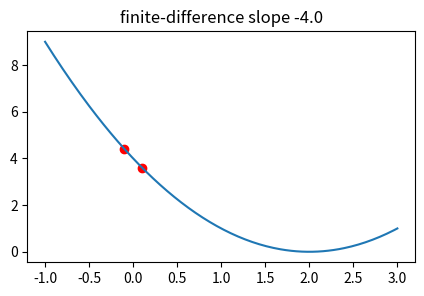
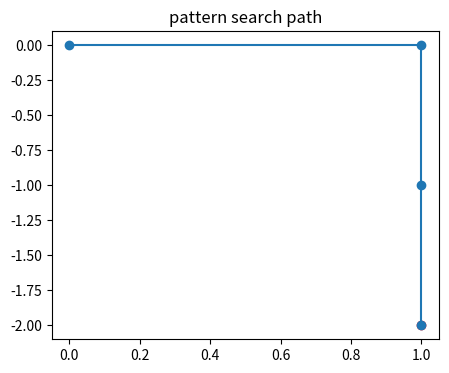
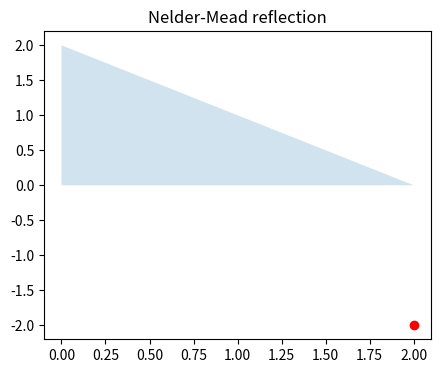
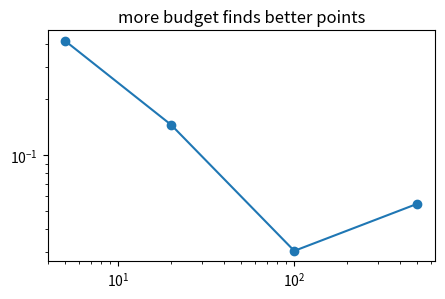
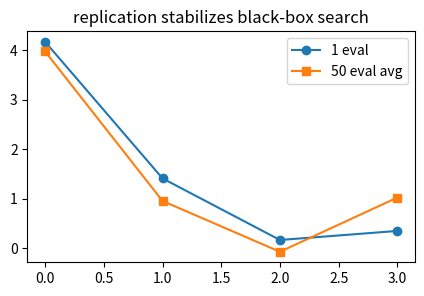

Python code for these plots, in order:
import numpy as np, matplotlib.pyplot as plt, math, itertools
np.random.seed(0)
def zero_one(pred,y): return np.mean(np.asarray(pred)!=np.asarray(y))
print('setup ok')

# 1) finite difference estimates a slope from function calls
f=lambda x:(x-2)**2; x=0.; h=0.1; fd=(f(x+h)-f(x-h))/(2*h); true=2*(x-2)
xx=np.linspace(-1,3,200); plt.figure(figsize=(5,3)); plt.plot(xx,f(xx)); plt.scatter([x-h,x+h],[f(x-h),f(x+h)],c='r'); plt.title(f'finite-difference slope {fd:.1f}')
assert abs(fd-true)<1e-12

# 2) coordinate pattern search accepts improving probes
f2=lambda z:(z[0]-1)**2+(z[1]+2)**2; x=np.array([0.,0.]); step=1.; path=[x.copy()]
for d in [np.array([1.,0.]),np.array([0.,-1.]),np.array([0.,-1.])]:
    if f2(x+step*d)<f2(x): x=x+step*d; path.append(x.copy())
P=np.array(path); plt.figure(figsize=(5,4)); plt.plot(P[:,0],P[:,1],'-o'); plt.scatter([1],[-2],c='r'); plt.title('pattern search path')
assert np.allclose(x,[1,-2])

# 3) simplex reflection improves the worst vertex
verts=np.array([[0.,0.],[2.,0.],[0.,2.]]); vals=np.array([f2(v) for v in verts]); worst=np.argmax(vals); centroid=verts[np.arange(3)!=worst].mean(axis=0); reflected=centroid+(centroid-verts[worst])
plt.figure(figsize=(5,4)); plt.fill(verts[:,0],verts[:,1],alpha=.2); plt.scatter([reflected[0]],[reflected[1]],c='r'); plt.title('Nelder-Mead reflection')
assert f2(reflected)<vals[worst]

# 4) random search improves with more trials
rng=np.random.default_rng(0); budgets=[5,20,100,500]; best=[]
for B in budgets:
    pts=rng.uniform(-3,3,size=(B,2)); best.append(min(f2(p) for p in pts))
plt.figure(figsize=(5,3)); plt.loglog(budgets,best,'-o'); plt.title('more budget finds better points')
assert best[-1]<best[0]

# 5) averaging repeats combats noisy objectives
rng=np.random.default_rng(1); candidates=np.array([0.,1.,2.,3.]); noisy=lambda x,n: np.mean((x-2)**2+rng.normal(0,0.5,n))
one=np.array([noisy(x,1) for x in candidates]); many=np.array([noisy(x,50) for x in candidates])
plt.figure(figsize=(5,3)); plt.plot(candidates,one,'o-',label='1 eval'); plt.plot(candidates,many,'s-',label='50 eval avg'); plt.legend(); plt.title('replication stabilizes black-box search')
assert candidates[np.argmin(many)]==2
